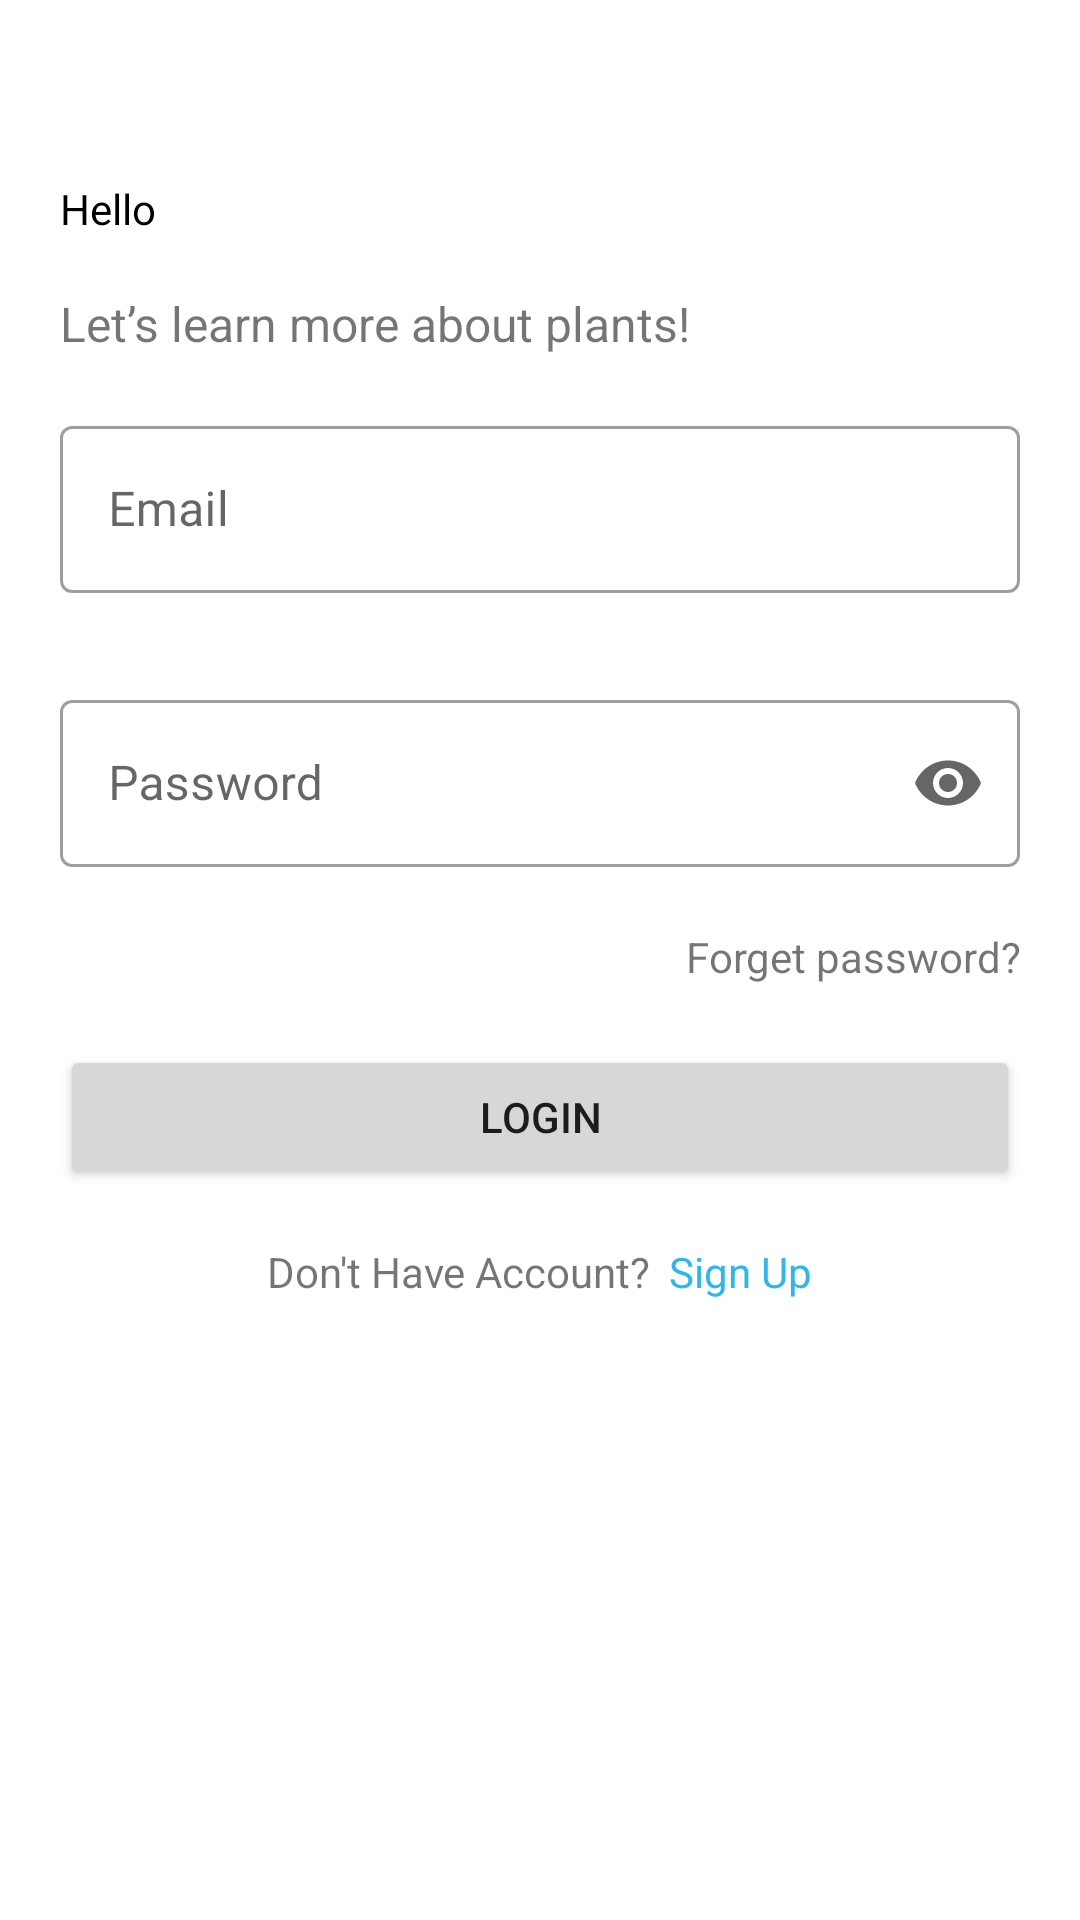

Layout XML and referenced resources for this Android screen:
<!-- AndroidManifest.xml: application theme Theme.PLANTEye -->
<!-- res/layout/fragment_login.xml -->
<?xml version="1.0" encoding="utf-8"?>
<androidx.constraintlayout.widget.ConstraintLayout xmlns:android="http://schemas.android.com/apk/res/android"
    xmlns:app="http://schemas.android.com/apk/res-auto"
    xmlns:tools="http://schemas.android.com/tools"
    android:id="@+id/constraintLayout"
    android:layout_width="match_parent"
    android:layout_height="match_parent"
    tools:context=".view.identity.LoginFragment">

    <LinearLayout
        android:id="@+id/linearLayout"
        android:layout_width="0dp"
        android:layout_height="wrap_content"
        android:orientation="vertical"
        android:padding="20dp"
        app:layout_constraintBottom_toBottomOf="parent"
        app:layout_constraintEnd_toEndOf="parent"
        app:layout_constraintHorizontal_bias="0.0"
        app:layout_constraintStart_toStartOf="parent"
        app:layout_constraintTop_toTopOf="parent"
        app:layout_constraintVertical_bias="0.11">

        <View
            android:id="@+id/login_snakbar_view"
            android:layout_width="match_parent"
            android:layout_height="17dp"
            android:visibility="visible" />

        <TextView
            android:id="@+id/textView"
            style="@style/BoldHeaderStyle"
            android:layout_width="match_parent"
            android:layout_height="wrap_content"
            android:layout_marginBottom="18dp"
            android:text="@string/login_greeting"
            android:textColor="@color/black" />

        <TextView
            android:id="@+id/textView2"
            android:layout_width="match_parent"
            android:layout_height="wrap_content"
            android:text="@string/login_user_msg"
            android:textSize="16sp" />

        <com.google.android.material.textfield.TextInputLayout
            android:id="@+id/outlinedTextFieldEmailLogin"
            style="@style/Widget.MaterialComponents.TextInputLayout.OutlinedBox"
            android:layout_width="match_parent"
            android:layout_height="wrap_content"
            android:layout_marginTop="18dp"
            android:hint="@string/email"
            app:errorEnabled="true">

            <com.google.android.material.textfield.TextInputEditText
                android:id="@+id/login_email"
                android:layout_width="match_parent"
                android:layout_height="wrap_content"
                android:maxLines="1"
                android:lines="1"
                android:singleLine="true"/>

        </com.google.android.material.textfield.TextInputLayout>

        <com.google.android.material.textfield.TextInputLayout
            android:id="@+id/outlinedTextFieldPassLogin"
            style="@style/Widget.MaterialComponents.TextInputLayout.OutlinedBox"
            android:layout_width="match_parent"
            android:layout_height="wrap_content"
            android:layout_marginTop="10dp"
            android:hint="@string/password"
            app:endIconMode="password_toggle"
            app:errorEnabled="true">

            <com.google.android.material.textfield.TextInputEditText
                android:id="@+id/login_password"
                android:layout_width="match_parent"
                android:layout_height="wrap_content"
                android:inputType="textPassword" />

        </com.google.android.material.textfield.TextInputLayout>

        <TextView
            android:id="@+id/forget_password_textView"
            android:layout_width="match_parent"
            android:layout_height="wrap_content"
            android:gravity="right"
            android:text="@string/forget_password" />

        <Button
            android:id="@+id/login_button"
            style="@style/SolidButtonStyle"
            android:layout_width="match_parent"
            android:layout_height="wrap_content"
            android:layout_marginTop="20dp"
            android:layout_marginBottom="18dp"
            android:text="@string/login" />

        <LinearLayout
            android:layout_width="match_parent"
            android:layout_height="match_parent"
            android:gravity="center"
            android:orientation="horizontal">

            <TextView
                android:id="@+id/textView4"
                android:layout_width="wrap_content"
                android:layout_height="wrap_content"
                android:text="@string/question_dont_have_account" />

            <TextView
                android:id="@+id/signup_textView"
                android:layout_width="wrap_content"
                android:layout_height="wrap_content"
                android:layout_marginLeft="6dp"
                android:text="@string/register"
                android:textColor="@android:color/holo_blue_light" />
        </LinearLayout>


    </LinearLayout>
</androidx.constraintlayout.widget.ConstraintLayout>
<!-- resources referenced by this layout -->
<resources>
  <color name="black">#FF000000</color>
  <string name="email">Email</string>
  <string name="forget_password">Forget password?</string>
  <string name="login">Login</string>
  <string name="login_greeting">Hello</string>
  <string name="login_user_msg">Let’s learn more about plants!</string>
  <string name="password">Password</string>
  <string name="question_dont_have_account">Don\'t Have Account?</string>
  <string name="register">Sign Up</string>
  <style name="Theme.PLANTEye" parent="Theme.MaterialComponents.DayNight.DarkActionBar">
          
          <item name="colorPrimary">@color/purple_500</item>
          <item name="colorPrimaryVariant">@color/purple_700</item>
          <item name="colorOnPrimary">@color/white</item>
          
          <item name="colorSecondary">@color/teal_200</item>
          <item name="colorSecondaryVariant">@color/teal_700</item>
          <item name="colorOnSecondary">@color/black</item>
          
          <item name="android:statusBarColor" tools:targetApi="l">?attr/colorPrimaryVariant</item>
          
      </style>
  <color name="purple_500">#FF6200EE</color>
  <color name="purple_700">#FF3700B3</color>
  <color name="white">#FFFFFFFF</color>
  <color name="teal_200">#FF03DAC5</color>
  <color name="teal_700">#FF018786</color>
</resources>
